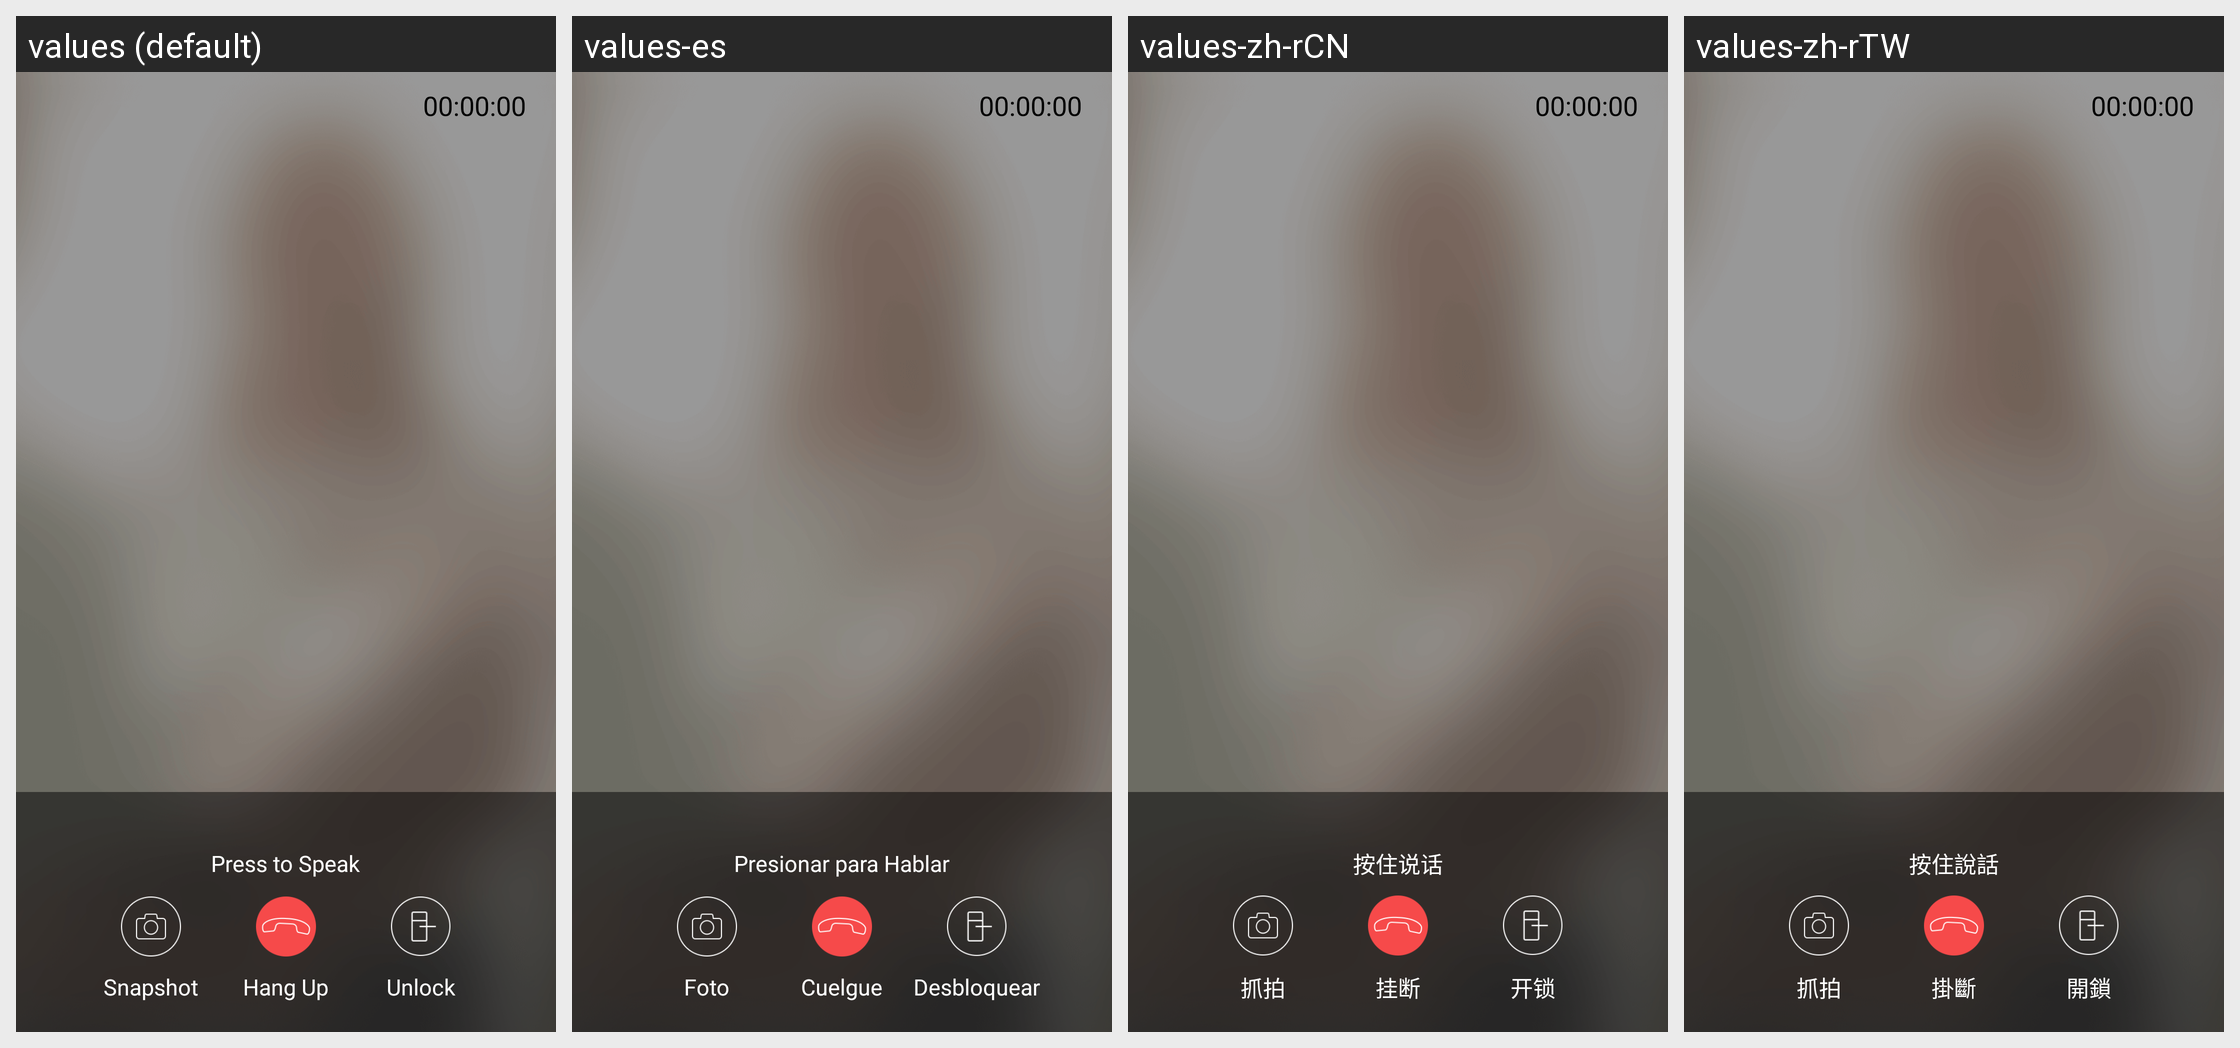

Locale-by-locale string values for the Android screen shown in this grid:
Android screen res/layout/activity_cateye_ring.xml rendered under 4 locales, left to right: values (default), values-es, values-zh-rCN, values-zh-rTW. Device: Nexus 5 (rendered at 1080×1920; each locale shown at half size, 540×960, under a caption strip naming it); theme AppCompatNoActionBarFullScreenTranslucent.
Other locales in the repository, not shown: values-iw-rIL, values-ja, values-ko.
Strings drawn on this screen, with the default value and each locale's value (text and hints the layout hard-codes, and strings that could not be matched under every locale, appear in the picture but are not listed):

CateEye_Ring_Snapshot
  values: Snapshot
  values-es: Foto
  values-zh-rCN: 抓拍
  values-zh-rTW: 抓拍

CateEye_Ring_Hangup
  values: Hang Up
  values-es: Cuelgue
  values-zh-rCN: 挂断
  values-zh-rTW: 掛斷

Cateye_Call_Unlock
  values: Unlock
  values-es: Desbloquear
  values-zh-rCN: 开锁
  values-zh-rTW: 開鎖

CateEye_Detail_Hold_Speek
  values: Press to Speak
  values-es: Presionar para Hablar
  values-zh-rCN: 按住说话
  values-zh-rTW: 按住說話
